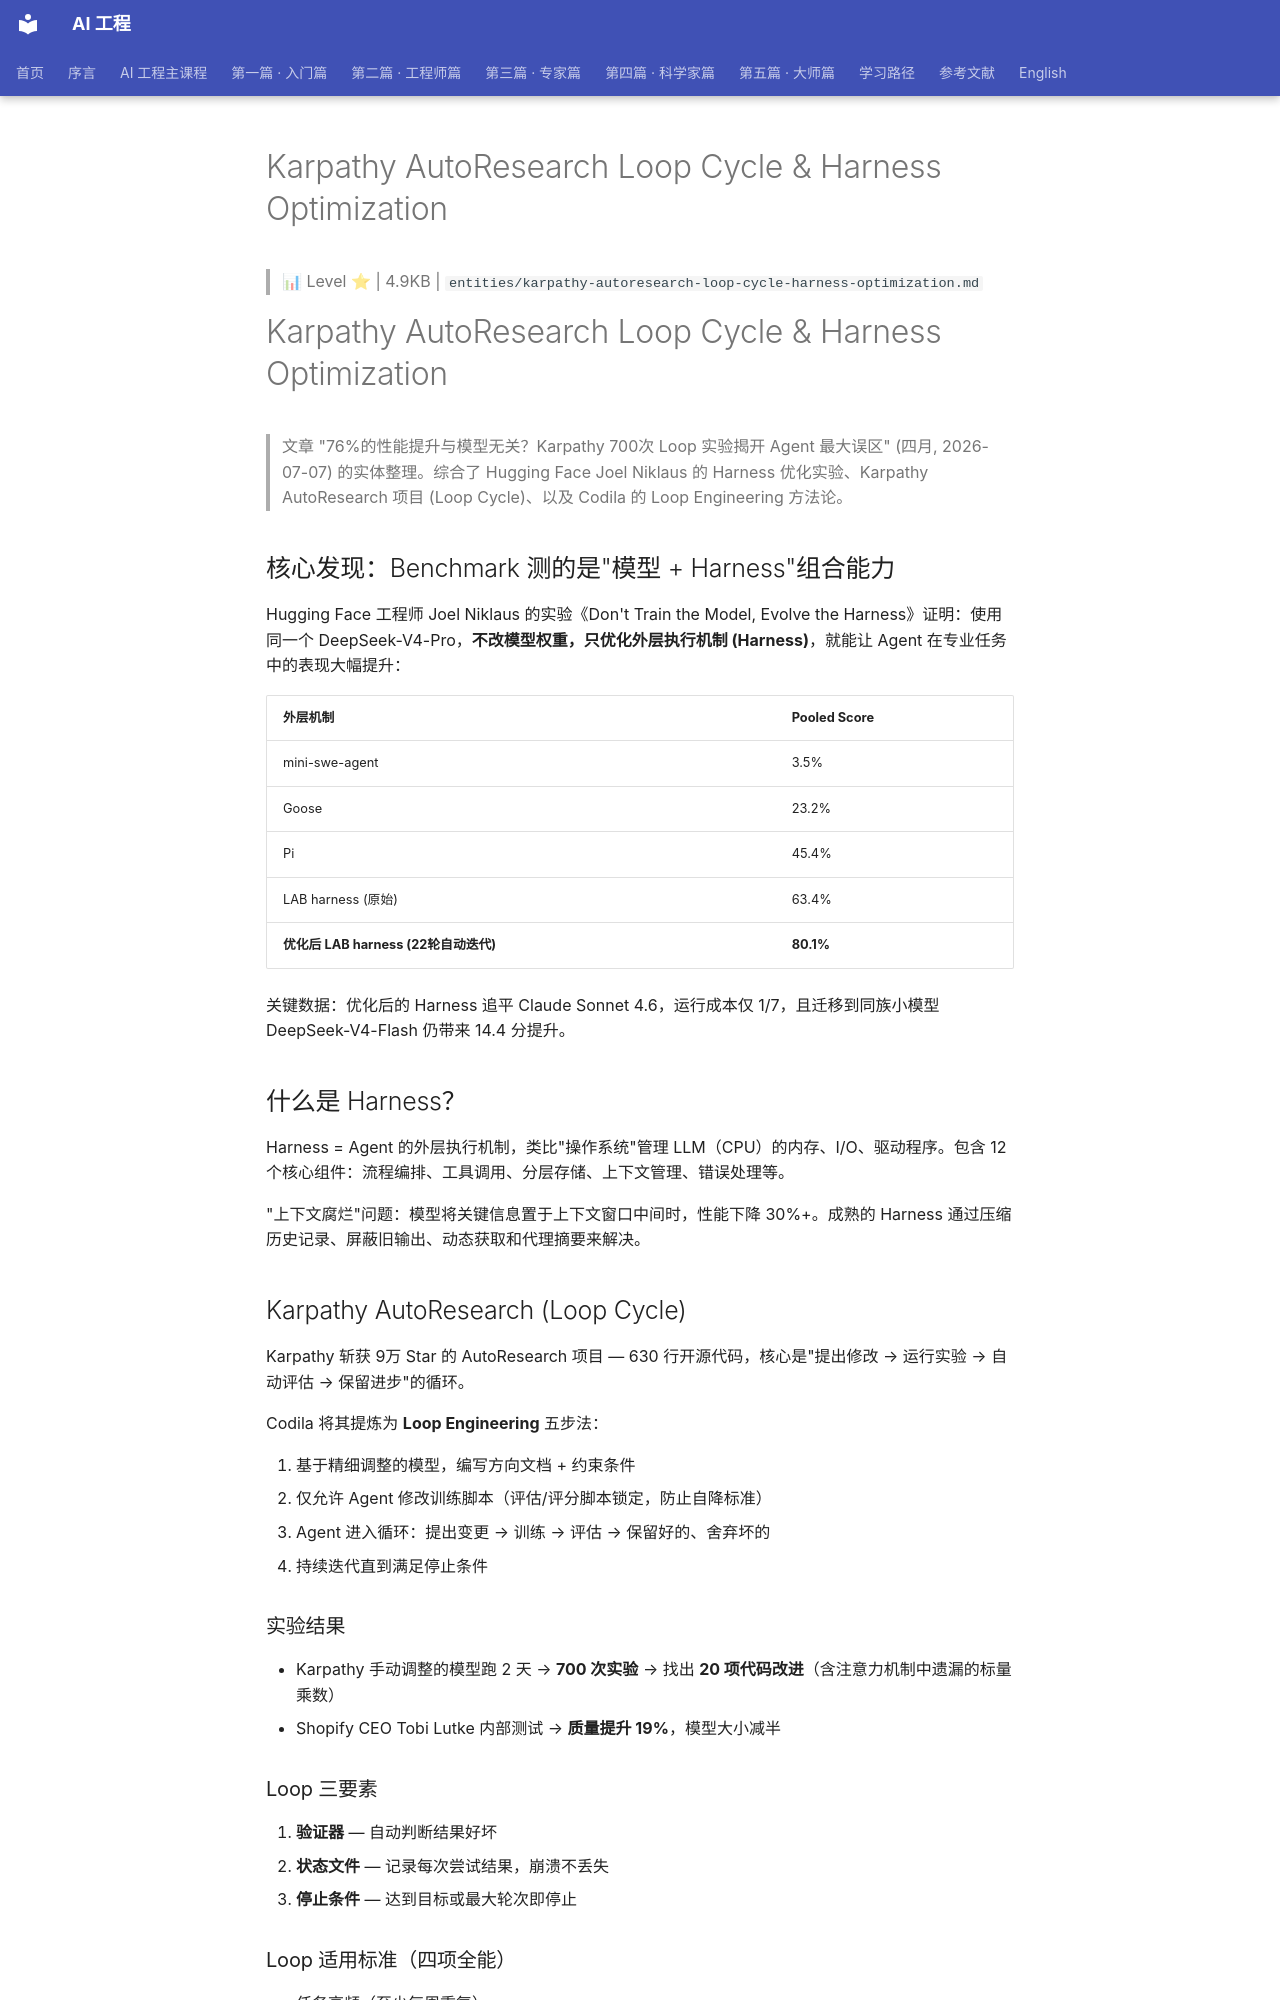

repository: QianJinGuo/wiki-book · page: ch05/004-karpathy-autoresearch-loop-cycle-harness-optimization.html · generator: mkdocs

# Karpathy AutoResearch Loop Cycle & Harness Optimization

> 📊 Level ⭐ | 4.9KB | `entities/karpathy-autoresearch-loop-cycle-harness-optimization.md`

# Karpathy AutoResearch Loop Cycle & Harness Optimization

> 文章 "76%的性能提升与模型无关？Karpathy 700次 Loop 实验揭开 Agent 最大误区" (四月, 2026-07-07) 的实体整理。综合了 Hugging Face Joel Niklaus 的 Harness 优化实验、Karpathy AutoResearch 项目 (Loop Cycle)、以及 Codila 的 Loop Engineering 方法论。

## 核心发现：Benchmark 测的是"模型 + Harness"组合能力

Hugging Face 工程师 Joel Niklaus 的实验《Don't Train the Model, Evolve the Harness》证明：使用同一个 DeepSeek-V4-Pro，**不改模型权重，只优化外层执行机制 (Harness)**，就能让 Agent 在专业任务中的表现大幅提升：

| 外层机制 | Pooled Score |
|---|---|
| mini-swe-agent | 3.5% |
| Goose | 23.2% |
| Pi | 45.4% |
| LAB harness (原始) | 63.4% |
| **优化后 LAB harness (22轮自动迭代)** | **80.1%** |

关键数据：优化后的 Harness 追平 Claude Sonnet 4.6，运行成本仅 1/7，且迁移到同族小模型 DeepSeek-V4-Flash 仍带来 14.4 分提升。

## 什么是 Harness？

Harness = Agent 的外层执行机制，类比"操作系统"管理 LLM（CPU）的内存、I/O、驱动程序。包含 12 个核心组件：流程编排、工具调用、分层存储、上下文管理、错误处理等。

"上下文腐烂"问题：模型将关键信息置于上下文窗口中间时，性能下降 30%+。成熟的 Harness 通过压缩历史记录、屏蔽旧输出、动态获取和代理摘要来解决。

## Karpathy AutoResearch (Loop Cycle)

Karpathy 斩获 9万 Star 的 AutoResearch 项目 — 630 行开源代码，核心是"提出修改 → 运行实验 → 自动评估 → 保留进步"的循环。

Codila 将其提炼为 **Loop Engineering** 五步法：

1. 基于精细调整的模型，编写方向文档 + 约束条件
2. 仅允许 Agent 修改训练脚本（评估/评分脚本锁定，防止自降标准）
3. Agent 进入循环：提出变更 → 训练 → 评估 → 保留好的、舍弃坏的
4. 持续迭代直到满足停止条件

### 实验结果
- Karpathy 手动调整的模型跑 2 天 → **700 次实验** → 找出 **20 项代码改进**（含注意力机制中遗漏的标量乘数）
- Shopify CEO Tobi Lutke 内部测试 → **质量提升 19%**，模型大小减半

### Loop 三要素
1. **验证器** — 自动判断结果好坏
2. **状态文件** — 记录每次尝试结果，崩溃不丢失
3. **停止条件** — 达到目标或最大轮次即停止

### Loop 适用标准（四项全能）
- 任务高频（至少每周重复）
- 验证可自动化
- Token 预算能消化冗余
- Agent 能访问真实运行环境
